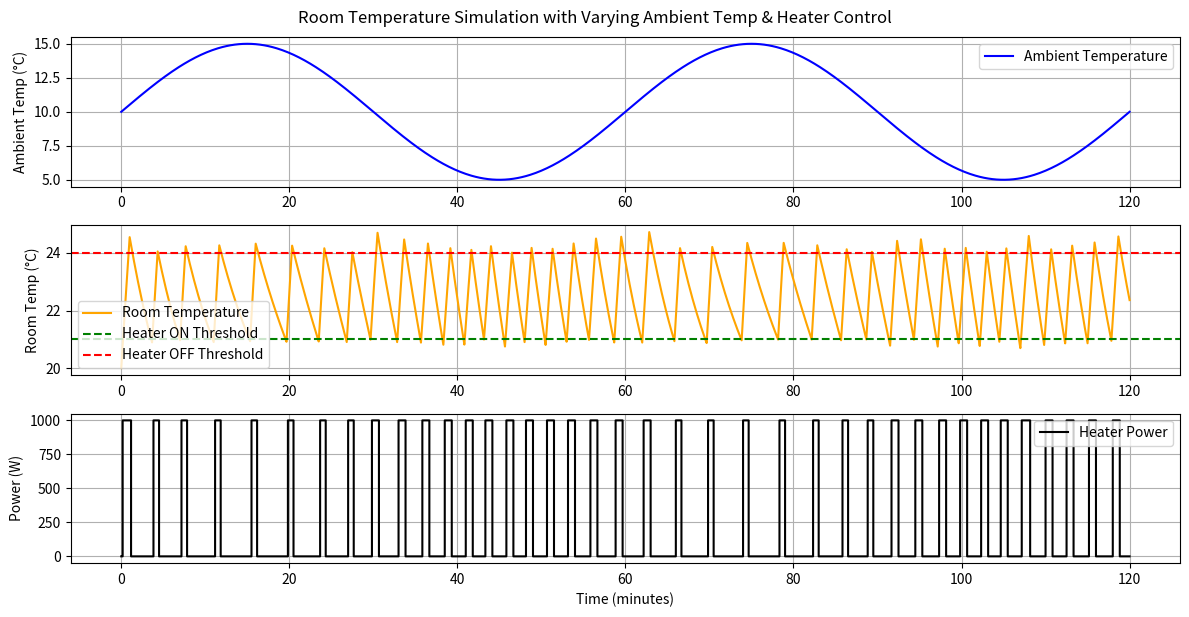

Reproduce this figure in Python.
import numpy as np
import matplotlib.pyplot as plt

# === Constants ===
R = 0.05          # Thermal resistance (°C/W)
C = 10000         # Thermal capacitance (J/°C)
T0 = 20           # Initial room temperature (°C)
t_end = 7200      # Simulation time: 2 hours in seconds
dt = 10           # Time step (s)

# Control thresholds
T_on = 21         # Turn heater ON below this
T_off = 24        # Turn heater OFF above this

# === Time vector ===
t = np.arange(0, t_end + dt, dt)

# === Varying ambient temperature: sinusoidal fluctuation ===
T_ambient = 10 + 5 * np.sin(2 * np.pi * t / 3600)  # Oscillates every hour from 5°C to 15°C

# === Differential equation ===
def dT_dt(T, T_ambient_now, Q):
    return (1 / (R * C)) * (T_ambient_now - T) + Q / C

# === RK4 with ON/OFF control ===
def rk4_with_control(f, T0, t, T_ambient):
    T = np.zeros(len(t))     # Room temperature
    Q = np.zeros(len(t))     # Heater power at each time step
    T[0] = T0
    heater_on = True         # Start with heater ON

    for i in range(1, len(t)):
        # Control logic
        if T[i-1] < T_on:
            heater_on = True
        elif T[i-1] > T_off:
            heater_on = False
        
        Q[i] = 1000 if heater_on else 0  # Power in watts

        h = t[i] - t[i-1]
        T_amb_now = T_ambient[i-1]

        k1 = h * f(T[i-1], T_amb_now, Q[i])
        k2 = h * f(T[i-1] + 0.5 * k1, T_amb_now, Q[i])
        k3 = h * f(T[i-1] + 0.5 * k2, T_amb_now, Q[i])
        k4 = h * f(T[i-1] + k3, T_amb_now, Q[i])
        T[i] = T[i-1] + (k1 + 2*k2 + 2*k3 + k4) / 6

    return T, Q

# === Run Simulation ===
T_sim, Q_sim = rk4_with_control(dT_dt, T0, t, T_ambient)

# === Plotting ===
plt.figure(figsize=(12, 6))

plt.subplot(3, 1, 1)
plt.plot(t / 60, T_ambient, color='blue', label='Ambient Temperature')
plt.ylabel("Ambient Temp (°C)")
plt.grid(True)
plt.legend()

plt.subplot(3, 1, 2)
plt.plot(t / 60, T_sim, color='orange', label='Room Temperature')
plt.axhline(T_on, color='green', linestyle='--', label="Heater ON Threshold")
plt.axhline(T_off, color='red', linestyle='--', label="Heater OFF Threshold")
plt.ylabel("Room Temp (°C)")
plt.grid(True)
plt.legend()

plt.subplot(3, 1, 3)
plt.step(t / 60, Q_sim, where='post', color='black', label="Heater Power")
plt.ylabel("Power (W)")
plt.xlabel("Time (minutes)")
plt.grid(True)
plt.legend()

plt.tight_layout()
plt.suptitle("Room Temperature Simulation with Varying Ambient Temp & Heater Control", y=1.02)
plt.show()
# This code simulates the room temperature over time with a heater that turns on and off based on the current temperature.
# The ambient temperature varies sinusoidally, and the heater's power is controlled based on the defined thresholds.